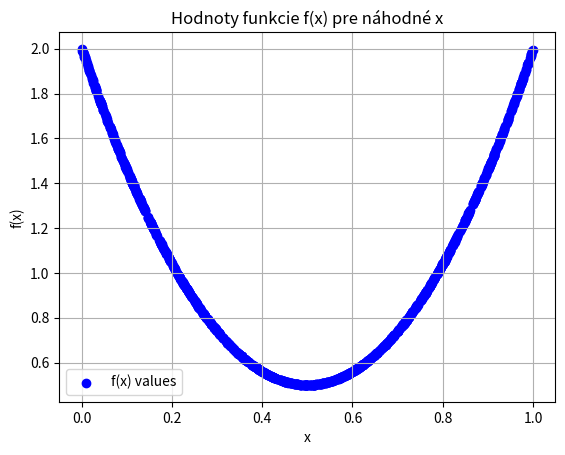

This chart was generated by the following Python code:
import numpy as np
import matplotlib.pyplot as plt

# Definícia funkcie
def f(x):
    return 6*x*(x - 1) + 2

# Generovanie náhodných čísel
num_samples = 1000  # Počet generovaných čísel
x_values = np.random.uniform(0, 1, num_samples)
y_values = f(x_values)

# Výpis hodnôt do konzoly
print("x hodnoty:")
for x in x_values:
    print(f"{x:.4f}".replace('.', ','))

print("\nf(x) hodnoty:")
for y in y_values:
    print(f"{y:.4f}".replace('.', ','))

# Zobrazenie výsledkov
plt.scatter(x_values, y_values, color='b', label='f(x) values')
plt.xlabel('x')
plt.ylabel('f(x)')
plt.title('Hodnoty funkcie f(x) pre náhodné x')
plt.legend()
plt.grid()
plt.show()